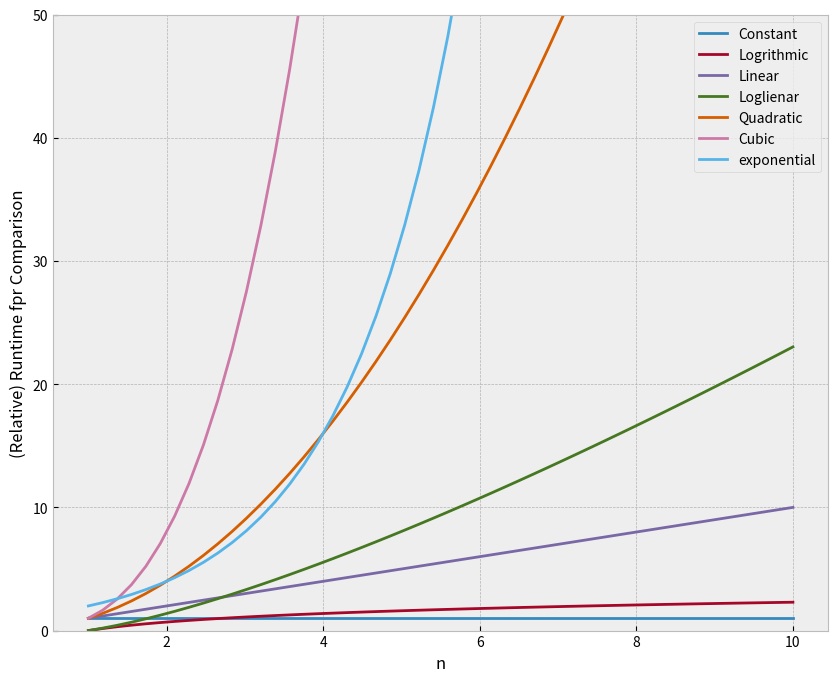

Here is the Python script that generated this plot:
def BigO(n: int) -> int:
    return 88 * n ** 3 + 99 * n ** 2 + 100


stack = []
for i in range(10):
    stack.append(BigO(i + 1))

for n in range(10):
    x = 88 * n ** 3 - 99 * n ** 2
    while (88 * n ** 3) <= (99 * n ** 2):
        n += 1
        y = 88 * n ** 3 - 99 * n ** 2

from math import log
import numpy as np
import matplotlib.pyplot as plt

plt.style.use('bmh')
n = np.linspace(1, 10)
labels = ['Constant', 'Logrithmic', 'Linear', 'Loglienar', 'Quadratic', 'Cubic', 'exponential']

big_o = [np.ones(n.shape), np.log(n), n, n * np.log(n), n ** 2, n ** 3, 2 ** n]

plt.figure(figsize=(10, 8))
plt.ylim(0, 50)

for i in range(len(big_o)):
    plt.plot(n, big_o[i], label=labels[i])

plt.legend(loc=0)
plt.ylabel('(Relative) Runtime fpr Comparison')
plt.xlabel('n')
plt.show()
